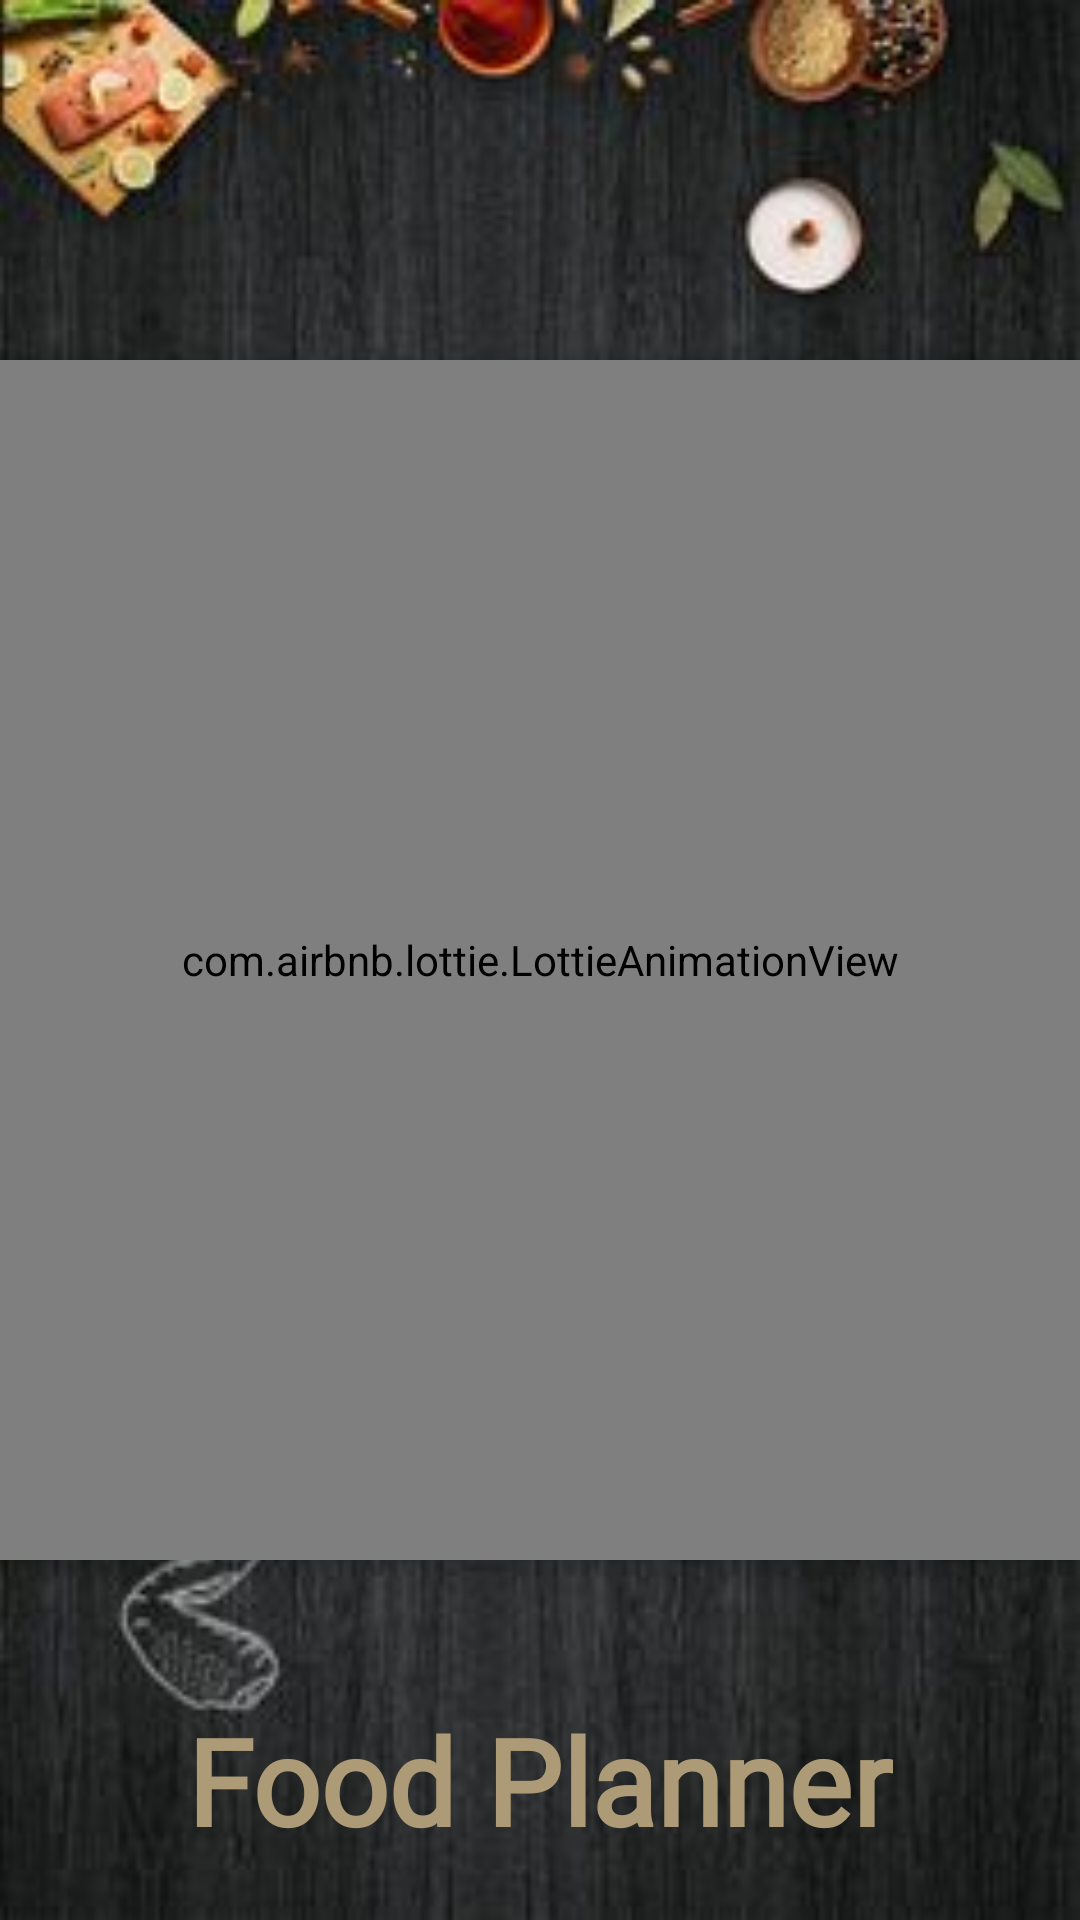

Layout XML and referenced resources for this Android screen:
<!-- AndroidManifest.xml: application theme Theme.FinalProject -->
<!-- res/layout/activity_splash_screen.xml -->
<?xml version="1.0" encoding="utf-8"?>
<RelativeLayout xmlns:android="http://schemas.android.com/apk/res/android"
    xmlns:app="http://schemas.android.com/apk/res-auto"
    xmlns:tools="http://schemas.android.com/tools"
    android:layout_width="match_parent"
    android:layout_height="match_parent"
    tools:context=".SplashScreen">
    <ImageView
        android:layout_width="match_parent"
        android:layout_height="match_parent"
        android:id="@+id/iv_background_start"
        android:scaleType="centerCrop"
        android:src="@drawable/start4"/>

    <TextView
        android:id="@+id/appname"
        android:layout_width="wrap_content"
        android:layout_height="wrap_content"
        android:layout_alignParentBottom="true"
        android:layout_centerHorizontal="true"
        android:layout_marginStart="20dp"
        android:layout_marginTop="20dp"
        android:layout_marginEnd="20dp"
        android:layout_marginBottom="20dp"
        android:fontFamily="@font/lobster"
        android:text="@string/food_planner_title"
        android:textColor="@color/simon3"
        android:textSize="40sp"
        android:textStyle="bold" />


    <com.airbnb.lottie.LottieAnimationView
        android:layout_width="400dp"
        android:layout_height="400dp"
        android:layout_centerInParent="true"
        app:lottie_autoPlay="true"
        android:id="@+id/lottie"
        android:elevation="5dp"
        app:lottie_rawRes="@raw/splas" />

</RelativeLayout>
<!-- resources referenced by this layout -->
<resources>
  <color name="simon3">#AC9B76</color>
  <!-- drawable start4: jpg bitmap (drawable, 16267 bytes) -->
  <string name="food_planner_title">Food Planner</string>
  <style name="Theme.FinalProject" parent="Base.Theme.FinalProject" />
  <style name="Base.Theme.FinalProject" parent="Theme.Material3.DayNight.NoActionBar">
          <item name="android:colorPrimary">@color/simon3</item>
          <item name="colorPrimaryVariant">@color/simon3</item>
  
      </style>
</resources>
